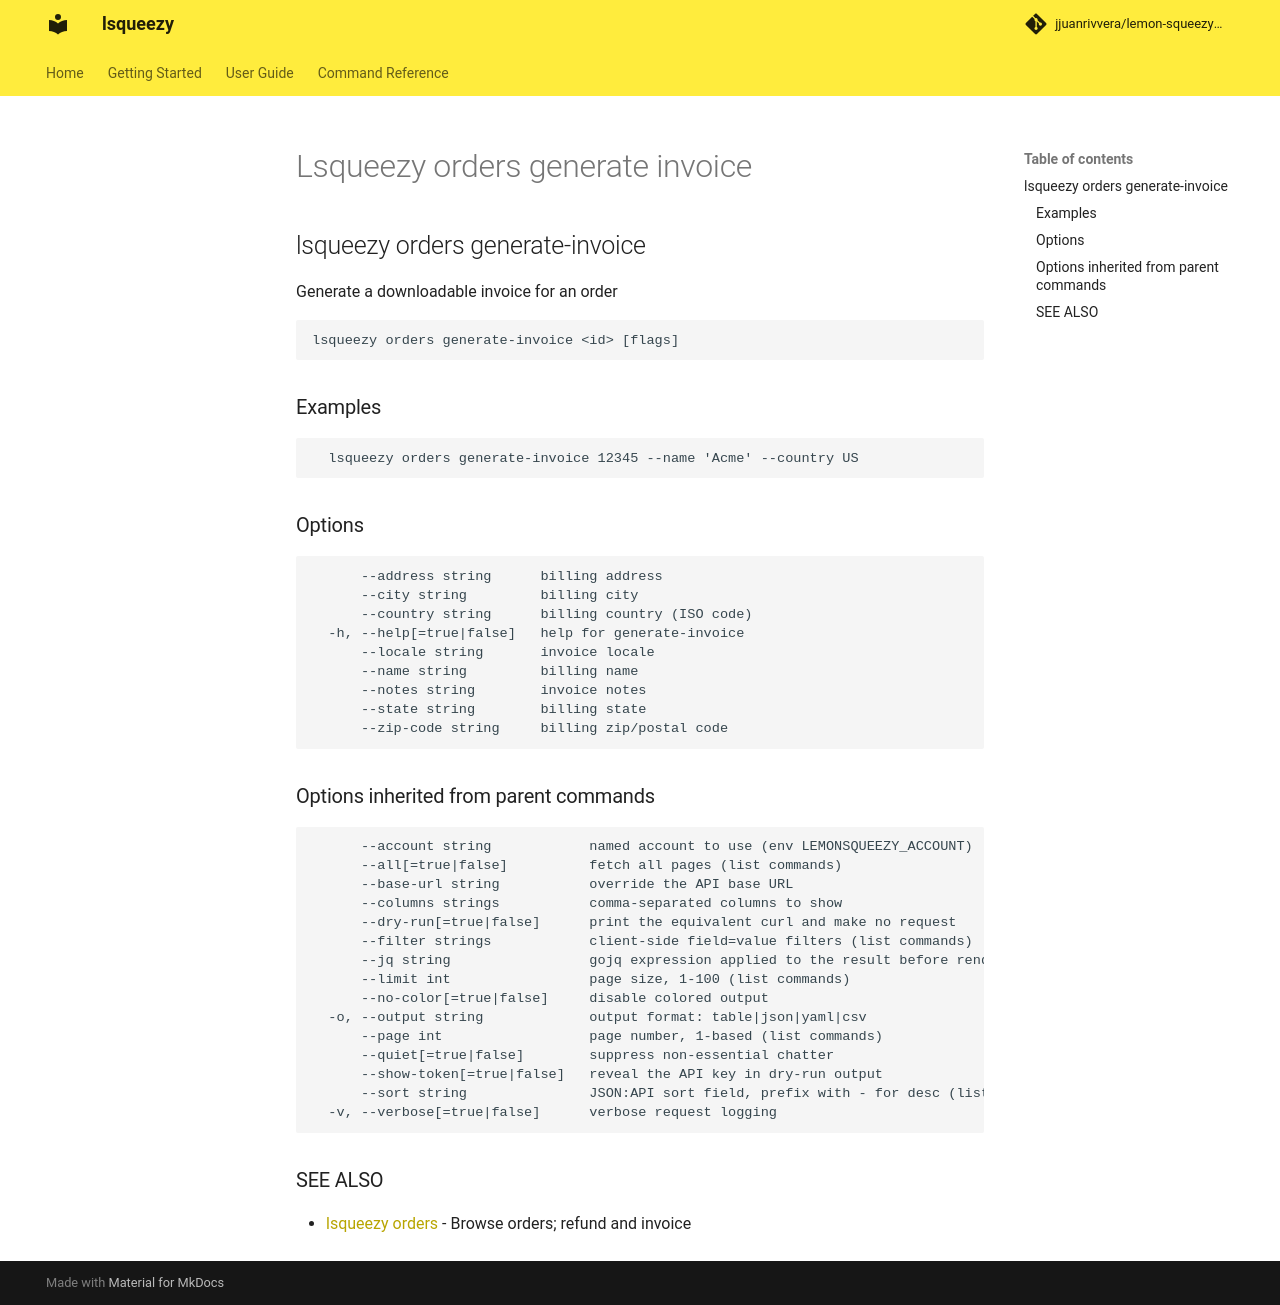

repository: jjuanrivvera/lemon-squeezy-cli · page: commands/lsqueezy_orders_generate-invoice/index.html · generator: mkdocs

## lsqueezy orders generate-invoice

Generate a downloadable invoice for an order

```
lsqueezy orders generate-invoice <id> [flags]
```

### Examples

```
  lsqueezy orders generate-invoice 12345 --name 'Acme' --country US
```

### Options

```
      --address string      billing address
      --city string         billing city
      --country string      billing country (ISO code)
  -h, --help[=true|false]   help for generate-invoice
      --locale string       invoice locale
      --name string         billing name
      --notes string        invoice notes
      --state string        billing state
      --zip-code string     billing zip/postal code
```

### Options inherited from parent commands

```
      --account string            named account to use (env LEMONSQUEEZY_ACCOUNT)
      --all[=true|false]          fetch all pages (list commands)
      --base-url string           override the API base URL
      --columns strings           comma-separated columns to show
      --dry-run[=true|false]      print the equivalent curl and make no request
      --filter strings            client-side field=value filters (list commands)
      --jq string                 gojq expression applied to the result before rendering
      --limit int                 page size, 1-100 (list commands)
      --no-color[=true|false]     disable colored output
  -o, --output string             output format: table|json|yaml|csv
      --page int                  page number, 1-based (list commands)
      --quiet[=true|false]        suppress non-essential chatter
      --show-token[=true|false]   reveal the API key in dry-run output
      --sort string               JSON:API sort field, prefix with - for desc (list commands)
  -v, --verbose[=true|false]      verbose request logging
```

### SEE ALSO

* [lsqueezy orders](lsqueezy_orders.md)	 - Browse orders; refund and invoice
